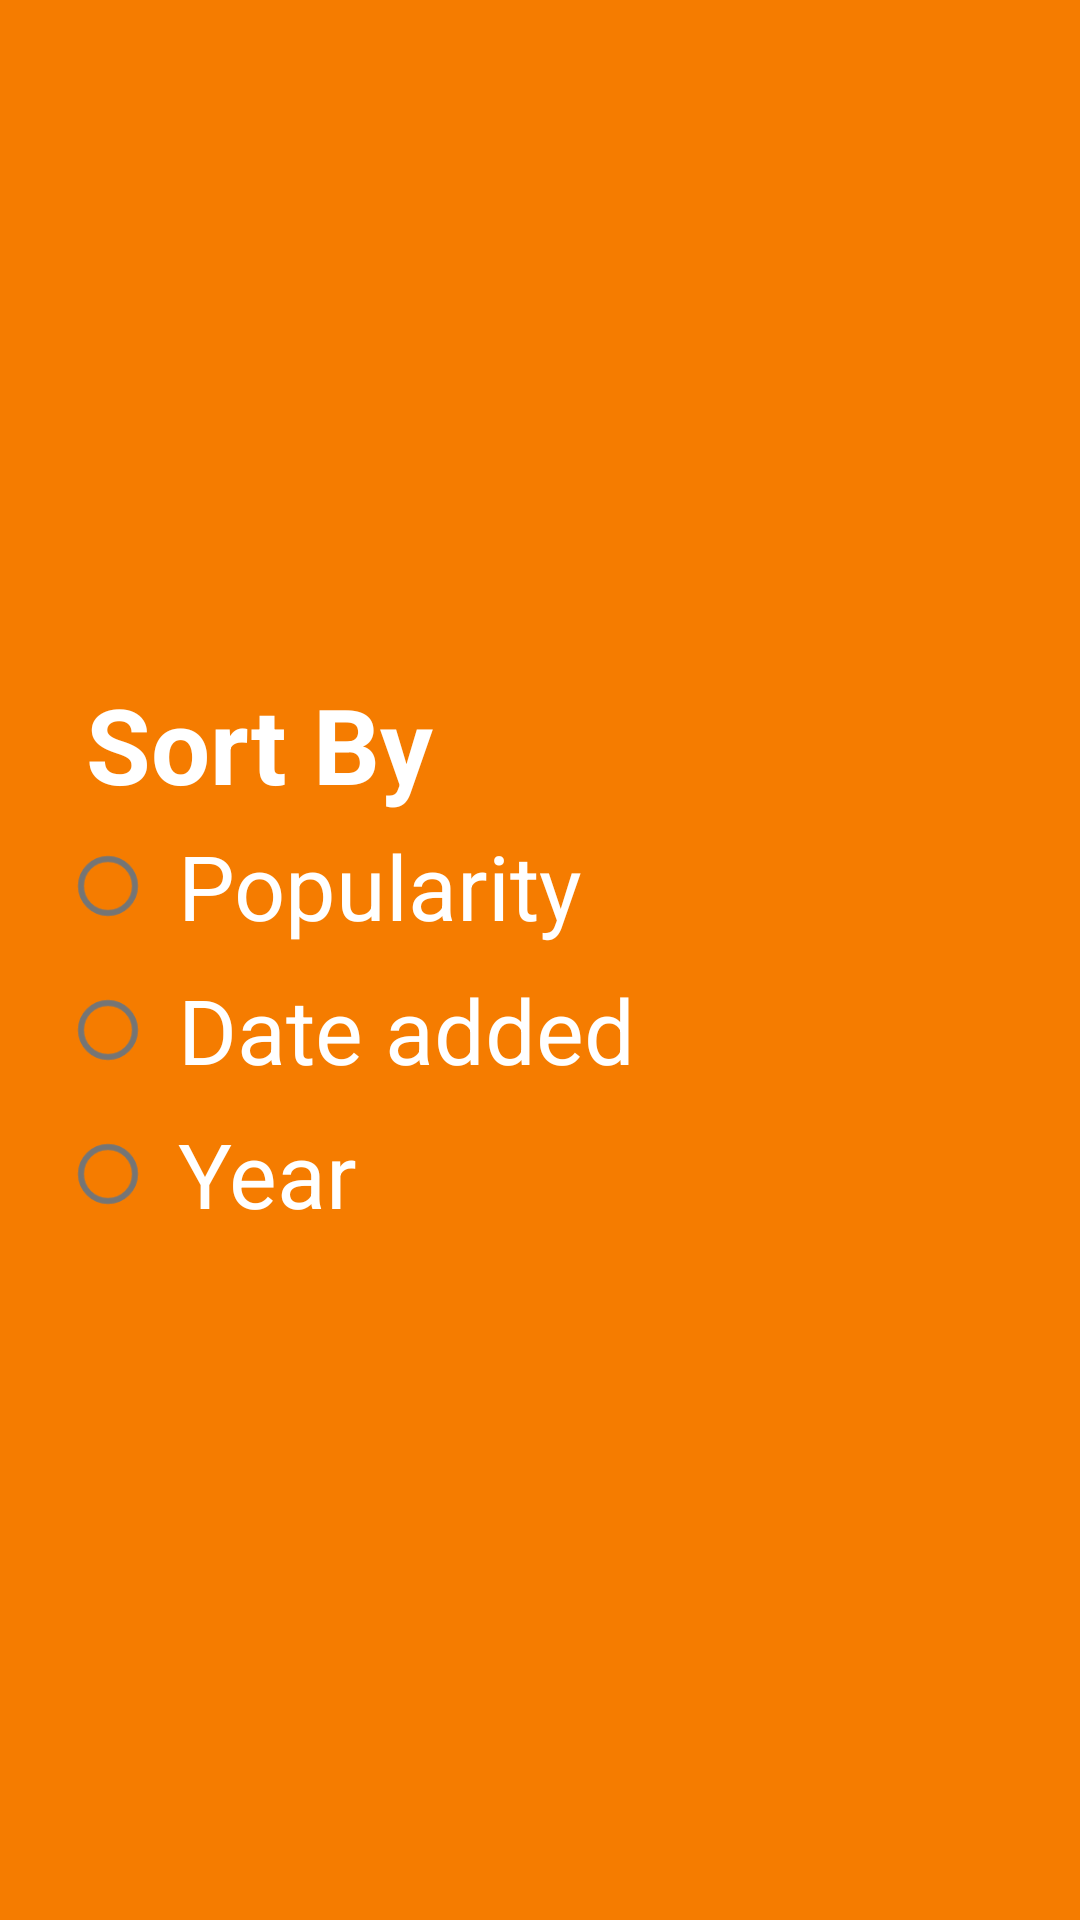

Produce the Android XML layout that renders to this screen, including the resource entries it uses.
<!-- AndroidManifest.xml: application theme Theme.MovieStream -->
<!-- res/layout/activity_sort2.xml -->
<?xml version="1.0" encoding="utf-8"?>
<LinearLayout xmlns:android="http://schemas.android.com/apk/res/android"
    xmlns:app="http://schemas.android.com/apk/res-auto"
    xmlns:tools="http://schemas.android.com/tools"
    android:layout_width="match_parent"
    android:background="@color/shuhag"
    android:layout_height="match_parent"
    android:gravity="center"
    android:orientation="vertical"
    tools:context=".QualityActivity">
    <LinearLayout
        android:layout_width="match_parent"
        android:layout_height="wrap_content"
        android:orientation="vertical"
        android:layout_gravity="center"

        android:padding="20dp">
        <TextView
            android:layout_width="wrap_content"
            android:layout_height="wrap_content"
            android:text=" Sort By"

            android:textSize="35dp"
            android:textStyle="bold"
            android:textColor="@color/white"

            />
        <RadioGroup
            android:layout_width="wrap_content"
            android:layout_height="wrap_content">
            <RadioButton
                android:id="@+id/pop"
                android:layout_width="wrap_content"
                android:layout_height="wrap_content"
                android:text=" Popularity"
                android:textColor="@color/white"
                android:textSize="30dp"/>
            <RadioButton
                android:id="@+id/date"
                android:layout_width="wrap_content"
                android:layout_height="wrap_content"
                android:text=" Date added"
                android:textColor="@color/white"
                android:textSize="30dp"/>
            <RadioButton
                android:id="@+id/year"
                android:layout_width="wrap_content"
                android:layout_height="wrap_content"
                android:text=" Year"
                android:textColor="@color/white"
                android:textSize="30dp"/>

        </RadioGroup>


    </LinearLayout>

</LinearLayout>
<!-- resources referenced by this layout -->
<resources>
  <color name="shuhag">#F57C00</color>
  <color name="white">#FFFFFFFF</color>
  <style name="Theme.MovieStream" parent="Theme.MaterialComponents.DayNight.NoActionBar">
          
          <item name="colorPrimary">@color/purple_500</item>
          <item name="colorPrimaryVariant">@color/purple_700</item>
          <item name="colorOnPrimary">@color/white</item>
          
          <item name="colorSecondary">@color/teal_200</item>
          <item name="colorSecondaryVariant">@color/teal_700</item>
          <item name="colorOnSecondary">@color/black</item>
          
          <item name="android:statusBarColor" tools:targetApi="l">?attr/colorPrimaryVariant</item>
          
      </style>
  <color name="purple_500">#FF6200EE</color>
  <color name="purple_700">#FF3700B3</color>
  <color name="teal_200">#FF03DAC5</color>
  <color name="teal_700">#FF018786</color>
  <color name="black">#FF000000</color>
</resources>
